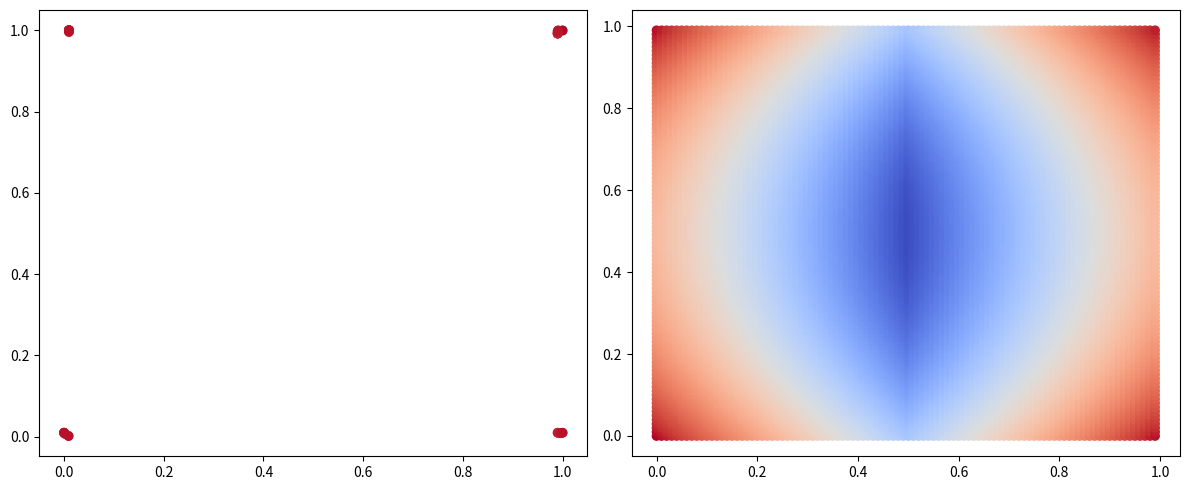

Write Python code to recreate this figure.
import matplotlib.pyplot as plt
from matplotlib.colors import Normalize
import math
import random

N = 6 #population 
T = 10 #quantity of generations

left_edge = 0
right_edge = 1
bottom = 0
top = 1

eps = 0.0001
epsN = int(-math.log10(eps))

selection_n = 36
mutation_n = 3

def func(x,y):
    return abs(x-1/2) + (y-1/2)**2

def starting_individuals(l, r, b, t, n):
    individuals = []
    x = []
    y = []
    step = abs(r-l)/n
    while (l <= r):
        x.append(l)
        l += step
    step = abs(t-b)/n
    while (b <= t):
        y.append(b)
        b += step
    for i in range(len(x)):
        for j in range(len(y)):
            individuals.append([x[i],y[j]])
    return individuals

def generate_population(individuals):
    population = []
    for x,y in individuals:
        population.append([x,y, func(x,y)])
    return population

def encoding(individual, n):
    individual_genes = []
    if individual == 1.0:
        individual = int(individual*pow(10,n))-1
    else:
        individual = int(individual*pow(10,n))
    for j in range(n):
        individual_genes.append(individual % 10)
        individual //= 10
    return individual_genes

def decoding(genes, n):
    individual = 0
    for i in range(n):
        individual += genes[n-1-i] * pow(10, -i-1)
    return round(individual, epsN)

def selection(population, num): #num - кількість особистостей, що ми хочемо обрати
    selected_individuals = []
    population.sort(key=lambda x:x[2], reverse = True)
    s_max = population[0][2]
    n = 0
    while n < num:
        random_individual = random.uniform(0,s_max)
        individual_index = 0
        for x, y, survavability in population:
            if n >= num:
                break
            if survavability >= random_individual:
                selected_individuals.append([x,y])
                n += 1
            else:
                break
    return selected_individuals

def crossover(individuals, num):
    new_individuals = []
    if len(individuals) < 2:
        return "Not enough individuals"
    for i in range(0, len(individuals), 2):
        parent1 = individuals[i]
        parent2 = individuals[i+1]
        child1 = parent1
        child2 = parent2
        for j in range(int(num/2)):
            temp_x = parent1[0][j]
            temp_y = parent2[1][j]
            child1[0][j] = parent2[0][j]
            child1[1][j] = parent2[1][j]
            child2[0][j] = temp_x
            child2[1][j] = temp_y
        new_individuals.append(child1)
        new_individuals.append(child2)
    return new_individuals

def mutation(individuals, n):
    for i in range(n):
        random_ind = random.randint(0,len(individuals)-1)
        random_xy = random.randint(0,1)
        random_gen = random.randint(0,len(individuals[random_ind])-1)
        random_num = random.randint(0,9)
        individuals[random_ind][random_xy][random_gen] = random_num
    return individuals

def draw_plot(result):
    x = [r[0] for r in result]
    y = [r[1] for r in result]
    t = [r[2] for r in result]
    p = generate_population(starting_individuals(left_edge, right_edge,bottom, top, 100))
    x_true = [r[0] for r in p]
    y_true = [r[1] for r in p]
    t_true = [r[2] for r in p]

    fig, axs = plt.subplots(1, 2, figsize=(12, 5))

    norm = Normalize(vmin=0, vmax=max(max(t),max(t_true)))
    p1 = axs[0].scatter(x, y, c=t, cmap="coolwarm", norm=norm)

    p2 = axs[1].scatter(x_true, y_true, c=t_true, cmap="coolwarm", norm=norm)


    # cbar = fig.colorbar(p2, ax=axs, location='right')
    plt.tight_layout()
    plt.show()

def new_gen(population, T):
    t = 0
    while (t < T):
        print(f"Gen {t}")
        temp = [[r[0], r[1]] for r in population]
        print(temp)
        # draw_plot(population)
        for i in range(len(population)):
            population[i][0] = encoding(population[i][0], epsN)
            population[i][1] = encoding(population[i][1], epsN)
        selected = selection(population, selection_n)
        print("Selected")
        temp = []
        pop = []
        for s in selected:
            temp.append([decoding(s[0], epsN),decoding(s[1], epsN)])
        pop = generate_population(temp)
        print(temp)
        # draw_plot(pop)
        children = crossover(selected, epsN)
        print("Children")
        temp = []
        pop = []
        for s in children:
            temp.append([decoding(s[0], epsN),decoding(s[1], epsN)])
        pop = generate_population(temp)
        print(temp)
        # draw_plot(pop)
        mut_children = mutation(children, mutation_n)
        for i in range(len(mut_children)):
            mut_children[i][0] = decoding(mut_children[i][0], epsN)
            mut_children[i][1] = decoding(mut_children[i][1], epsN)
        population = generate_population(mut_children)
        print("Mutated")
        temp = [[r[0], r[1]] for r in population]
        print(temp)
        # draw_plot(population)
        t += 1
    return population

ind = starting_individuals(left_edge,right_edge,bottom, top, N)
P = generate_population(ind)
result = new_gen(P, T)
draw_plot(result)
